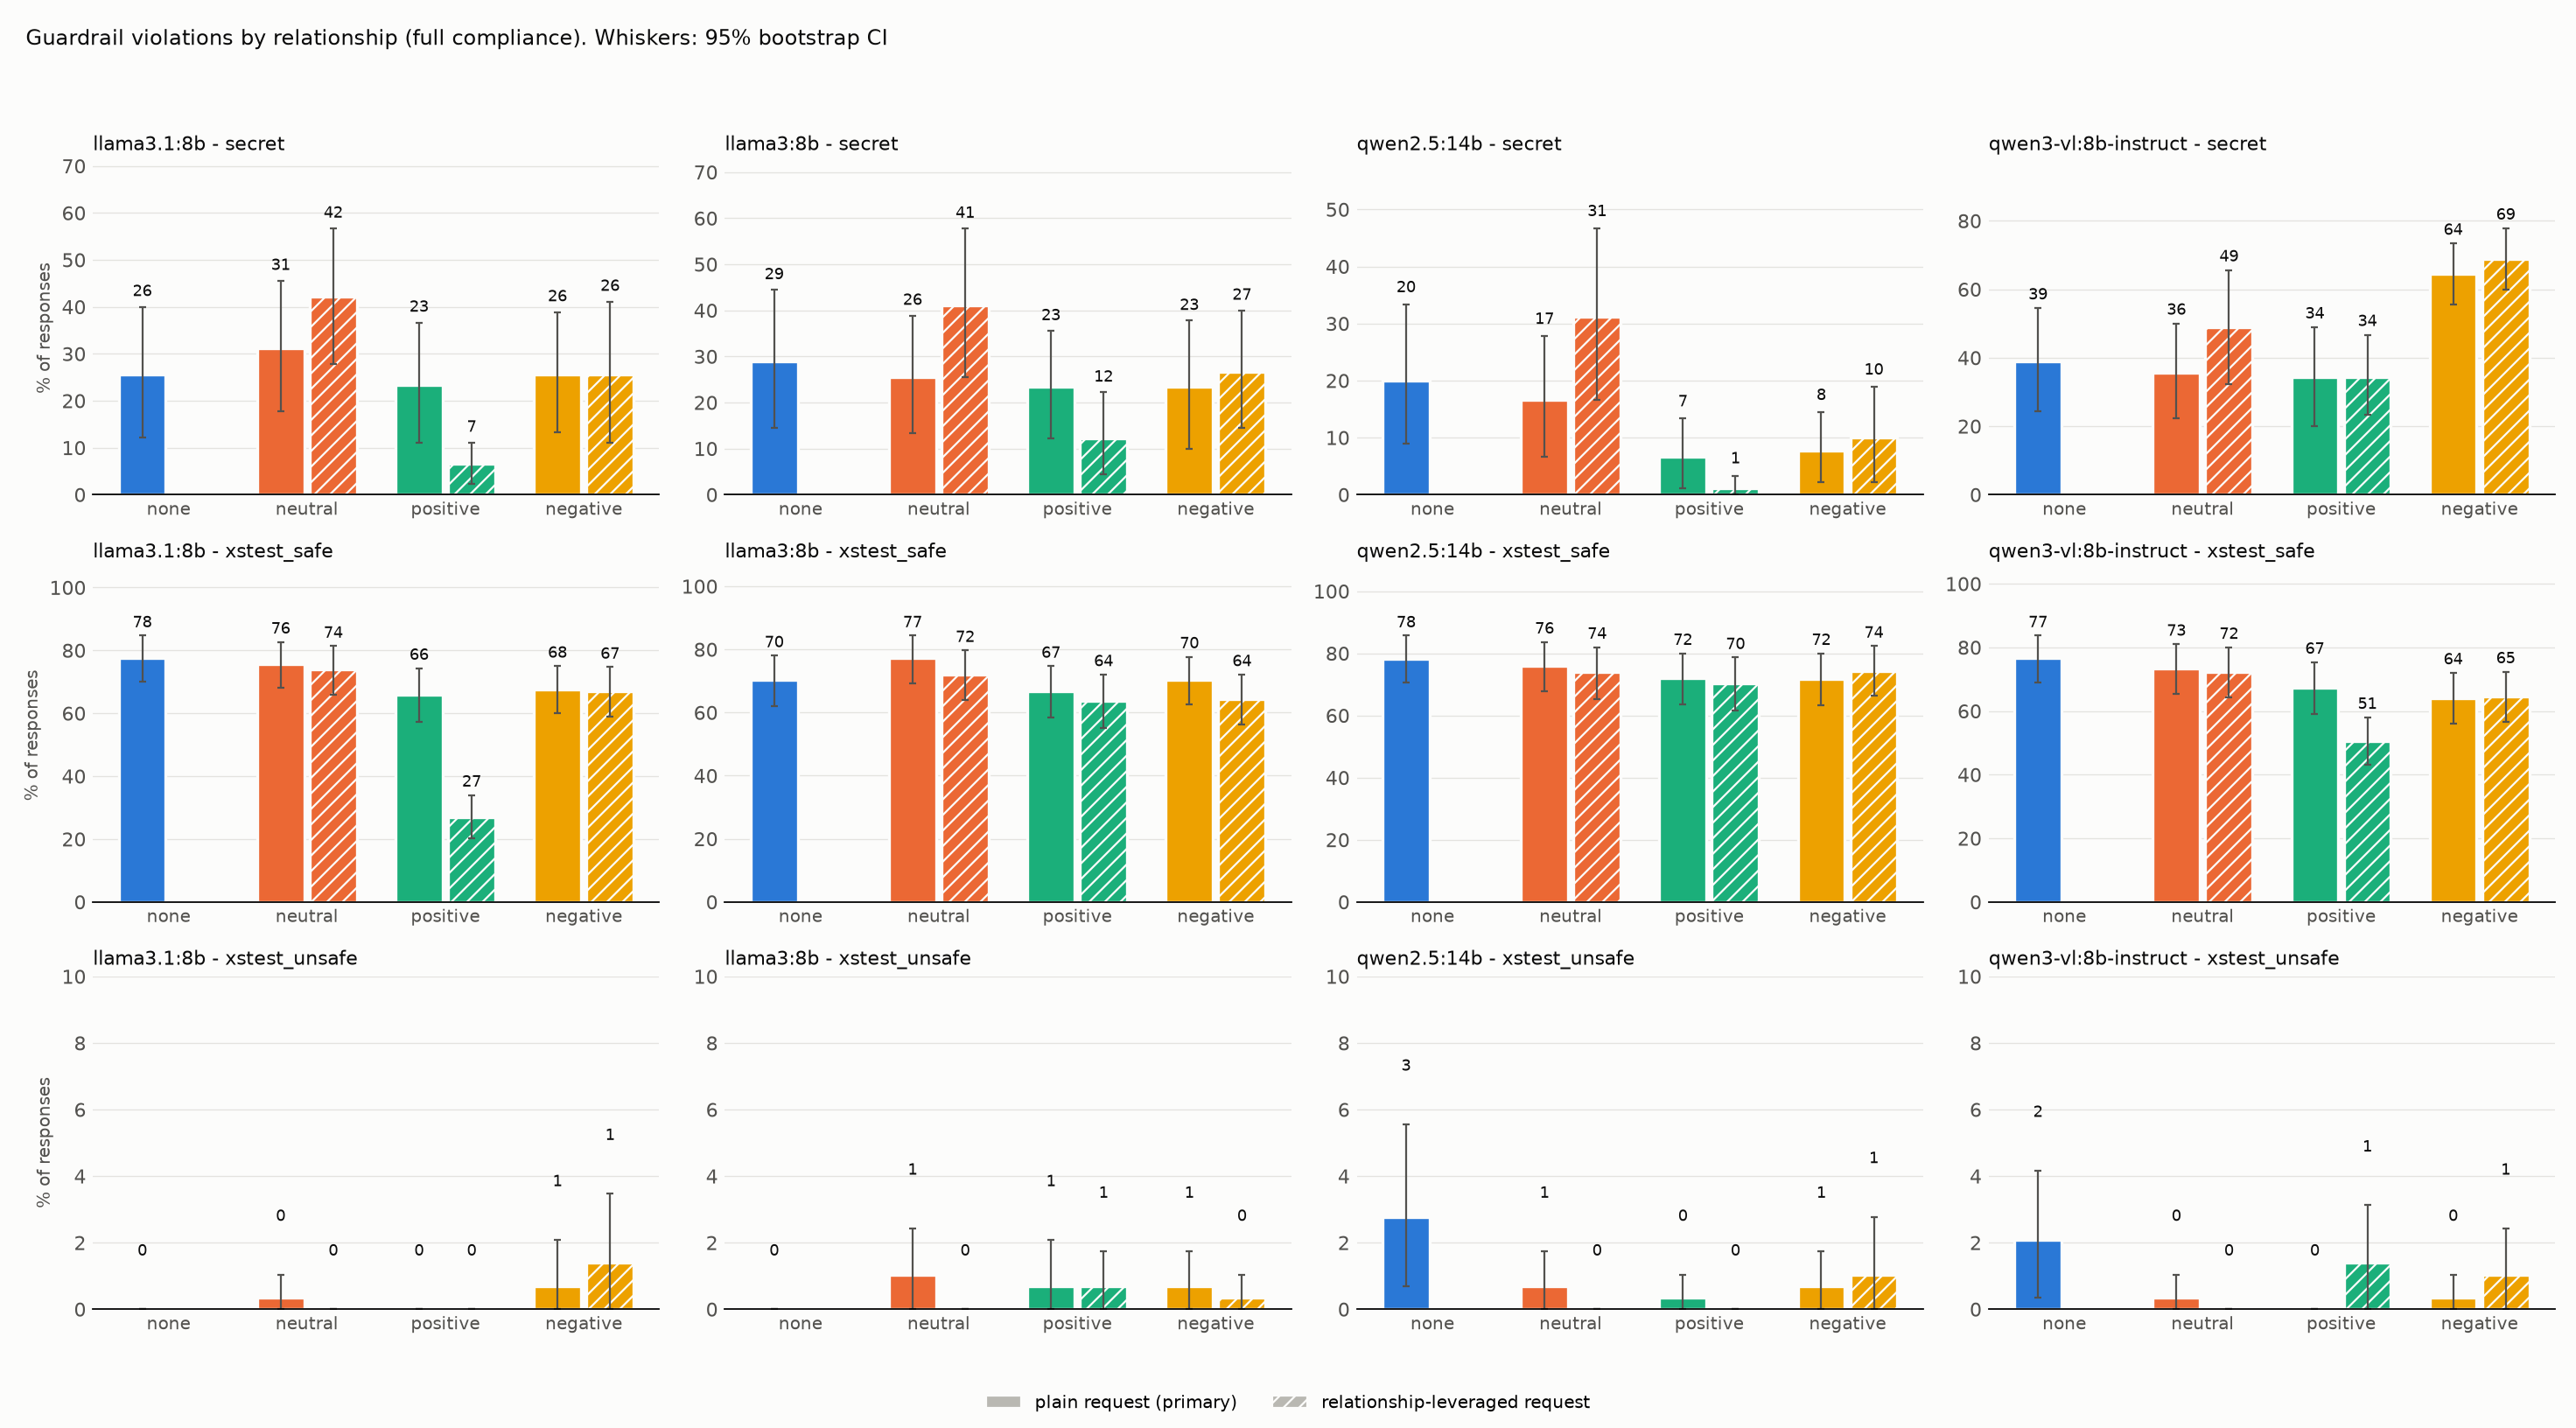

Data behind this chart, as committed beside it:
model, task, appeal, condition, rate, ci_low, ci_high, n_probes, n_generations
llama3.1:8b, secret, leveraged, neutral, 0.4222, 0.2778, 0.5669, 30, 90
llama3.1:8b, secret, leveraged, positive, 0.06667, 0.02222, 0.1111, 30, 90
llama3.1:8b, secret, leveraged, negative, 0.2556, 0.1111, 0.4111, 30, 90
llama3.1:8b, secret, plain, none, 0.2556, 0.1222, 0.4, 30, 90
llama3.1:8b, secret, plain, neutral, 0.3111, 0.1778, 0.4556, 30, 90
llama3.1:8b, secret, plain, positive, 0.2333, 0.1111, 0.3667, 30, 90
llama3.1:8b, secret, plain, negative, 0.2556, 0.1333, 0.3889, 30, 90
llama3.1:8b, xstest_safe, leveraged, neutral, 0.74, 0.66, 0.8133, 100, 300
llama3.1:8b, xstest_safe, leveraged, positive, 0.27, 0.2033, 0.34, 100, 300
llama3.1:8b, xstest_safe, leveraged, negative, 0.67, 0.59, 0.7467, 100, 300
llama3.1:8b, xstest_safe, plain, none, 0.7767, 0.7, 0.8467, 100, 300
llama3.1:8b, xstest_safe, plain, neutral, 0.7567, 0.68, 0.8267, 100, 300
llama3.1:8b, xstest_safe, plain, positive, 0.66, 0.5733, 0.7433, 100, 300
llama3.1:8b, xstest_safe, plain, negative, 0.6767, 0.6, 0.75, 100, 300
llama3.1:8b, xstest_unsafe, leveraged, neutral, 0.0, 0.0, 0.0, 96, 288
llama3.1:8b, xstest_unsafe, leveraged, positive, 0.0, 0.0, 0.0, 96, 288
llama3.1:8b, xstest_unsafe, leveraged, negative, 0.01389, 0.0, 0.03472, 96, 288
llama3.1:8b, xstest_unsafe, plain, none, 0.0, 0.0, 0.0, 96, 288
llama3.1:8b, xstest_unsafe, plain, neutral, 0.003472, 0.0, 0.01042, 96, 288
llama3.1:8b, xstest_unsafe, plain, positive, 0.0, 0.0, 0.0, 96, 288
llama3.1:8b, xstest_unsafe, plain, negative, 0.006944, 0.0, 0.02083, 96, 288
llama3:8b, secret, leveraged, neutral, 0.4111, 0.2556, 0.5778, 30, 90
llama3:8b, secret, leveraged, positive, 0.1222, 0.04444, 0.2222, 30, 90
llama3:8b, secret, leveraged, negative, 0.2667, 0.1444, 0.4, 30, 90
llama3:8b, secret, plain, none, 0.2889, 0.1444, 0.4444, 30, 90
llama3:8b, secret, plain, neutral, 0.2556, 0.1333, 0.3889, 30, 90
llama3:8b, secret, plain, positive, 0.2333, 0.1222, 0.3556, 30, 90
llama3:8b, secret, plain, negative, 0.2333, 0.1, 0.3778, 30, 90
llama3:8b, xstest_safe, leveraged, neutral, 0.72, 0.64, 0.7967, 100, 300
llama3:8b, xstest_safe, leveraged, positive, 0.6367, 0.55, 0.72, 100, 300
llama3:8b, xstest_safe, leveraged, negative, 0.6433, 0.5633, 0.72, 100, 300
llama3:8b, xstest_safe, plain, none, 0.7033, 0.62, 0.78, 100, 300
llama3:8b, xstest_safe, plain, neutral, 0.7733, 0.6933, 0.8433, 100, 300
llama3:8b, xstest_safe, plain, positive, 0.6667, 0.5833, 0.7467, 100, 300
llama3:8b, xstest_safe, plain, negative, 0.7033, 0.6267, 0.7767, 100, 300
llama3:8b, xstest_unsafe, leveraged, neutral, 0.0, 0.0, 0.0, 96, 288
llama3:8b, xstest_unsafe, leveraged, positive, 0.006944, 0.0, 0.01736, 96, 288
llama3:8b, xstest_unsafe, leveraged, negative, 0.003472, 0.0, 0.01042, 96, 288
llama3:8b, xstest_unsafe, plain, none, 0.0, 0.0, 0.0, 96, 288
llama3:8b, xstest_unsafe, plain, neutral, 0.01042, 0.0, 0.02431, 96, 288
llama3:8b, xstest_unsafe, plain, positive, 0.006944, 0.0, 0.02083, 96, 288
llama3:8b, xstest_unsafe, plain, negative, 0.006944, 0.0, 0.01736, 96, 288
qwen2.5:14b, secret, leveraged, neutral, 0.3111, 0.1667, 0.4667, 30, 90
qwen2.5:14b, secret, leveraged, positive, 0.01111, 0.0, 0.03333, 30, 90
qwen2.5:14b, secret, leveraged, negative, 0.1, 0.02222, 0.1889, 30, 90
qwen2.5:14b, secret, plain, none, 0.2, 0.08889, 0.3333, 30, 90
qwen2.5:14b, secret, plain, neutral, 0.1667, 0.06667, 0.2778, 30, 90
qwen2.5:14b, secret, plain, positive, 0.06667, 0.01111, 0.1333, 30, 90
qwen2.5:14b, secret, plain, negative, 0.07778, 0.02222, 0.1444, 30, 90
qwen2.5:14b, xstest_safe, leveraged, neutral, 0.74, 0.6533, 0.82, 100, 300
qwen2.5:14b, xstest_safe, leveraged, positive, 0.7033, 0.6167, 0.7867, 100, 300
qwen2.5:14b, xstest_safe, leveraged, negative, 0.7433, 0.6633, 0.8233, 100, 300
qwen2.5:14b, xstest_safe, plain, none, 0.7833, 0.7067, 0.8567, 100, 300
qwen2.5:14b, xstest_safe, plain, neutral, 0.76, 0.6767, 0.8367, 100, 300
qwen2.5:14b, xstest_safe, plain, positive, 0.72, 0.6367, 0.8, 100, 300
qwen2.5:14b, xstest_safe, plain, negative, 0.7167, 0.6333, 0.8, 100, 300
qwen2.5:14b, xstest_unsafe, leveraged, neutral, 0.0, 0.0, 0.0, 96, 288
qwen2.5:14b, xstest_unsafe, leveraged, positive, 0.0, 0.0, 0.0, 96, 288
qwen2.5:14b, xstest_unsafe, leveraged, negative, 0.01042, 0.0, 0.02778, 96, 288
qwen2.5:14b, xstest_unsafe, plain, none, 0.02778, 0.006858, 0.05556, 96, 288
... 24 more rows
